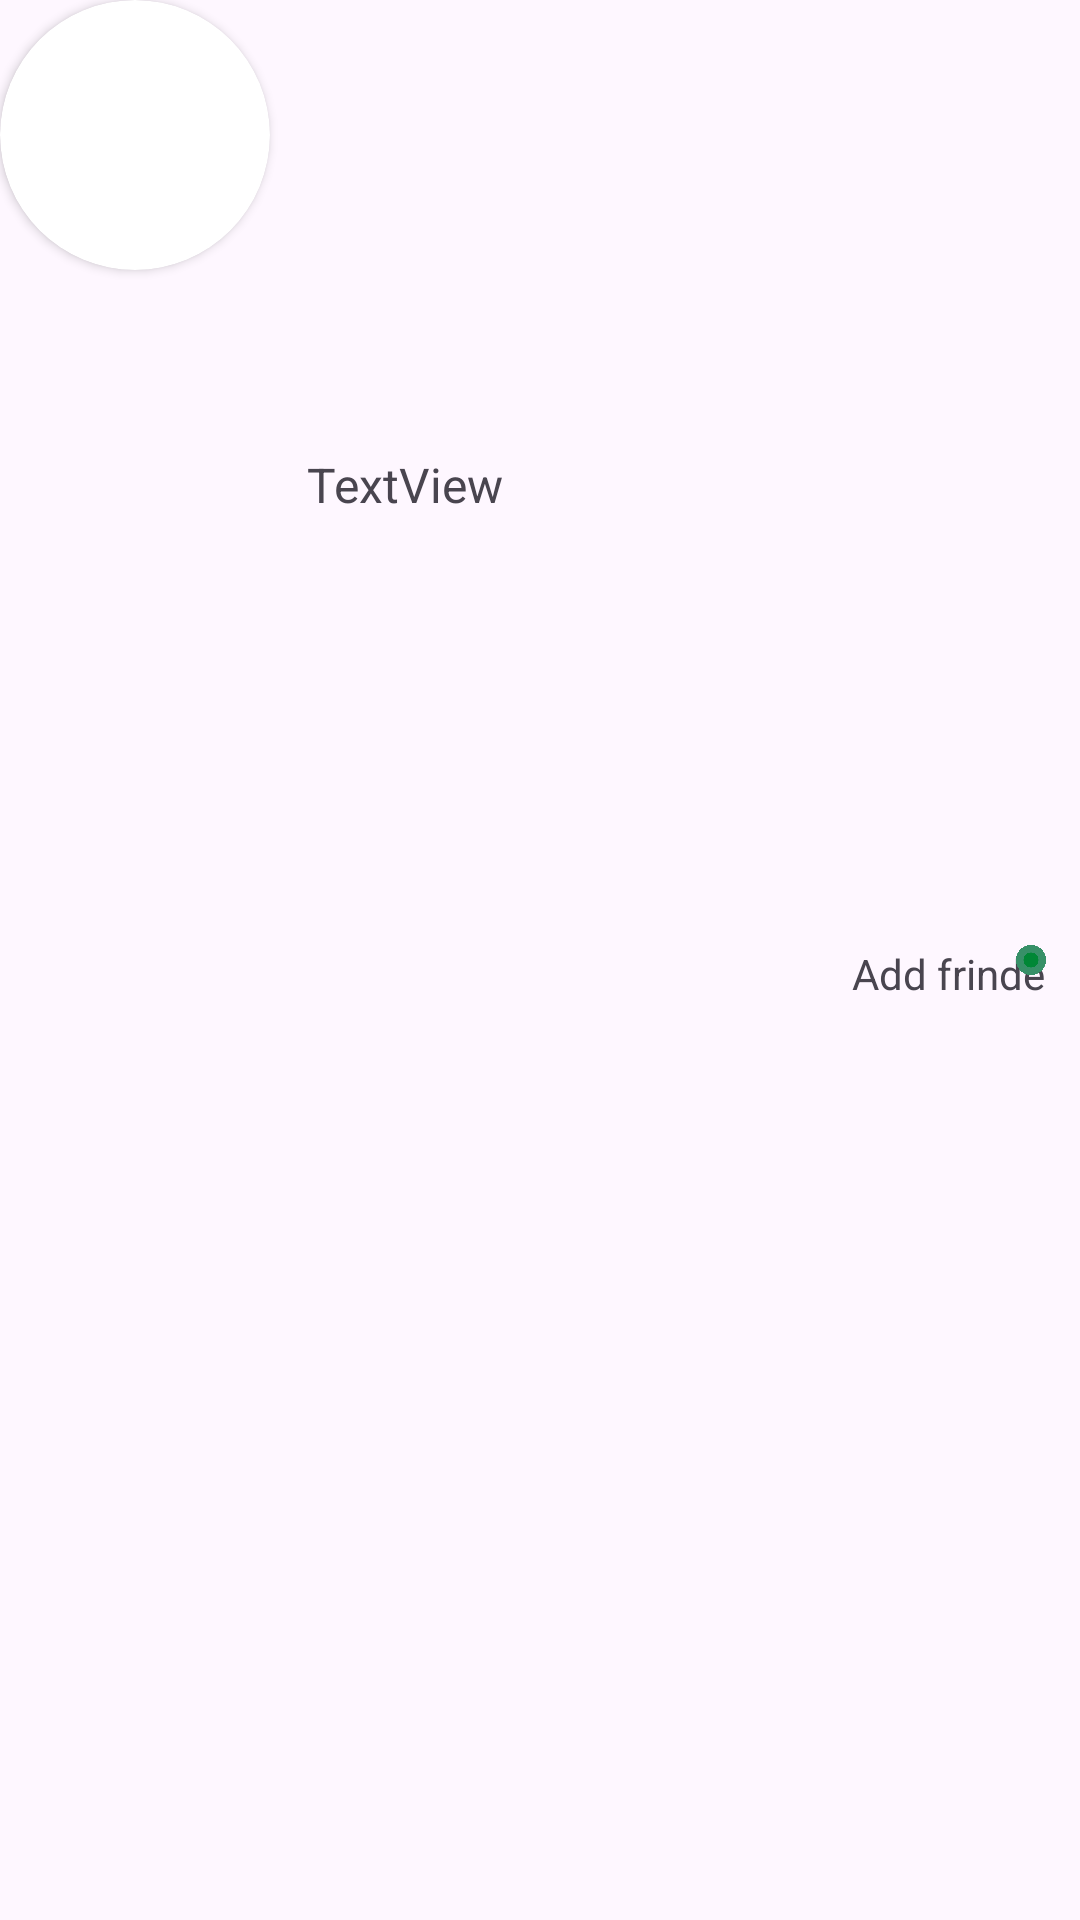

Layout XML and referenced resources for this Android screen:
<!-- AndroidManifest.xml: application theme Theme.ChatApp -->
<!-- res/layout/item.xml -->
<?xml version="1.0" encoding="utf-8"?>
<LinearLayout xmlns:android="http://schemas.android.com/apk/res/android"
    xmlns:app="http://schemas.android.com/apk/res-auto"
    xmlns:tools="http://schemas.android.com/tools"
    android:id="@+id/linear_show"
    android:layout_width="match_parent"
    android:layout_height="wrap_content"
    android:layout_margin="5dp">

    <androidx.cardview.widget.CardView
        android:layout_width="90dp"
        android:layout_height="90dp"
        app:cardCornerRadius="360dp">

        <ImageView
            android:id="@+id/imageView"
            android:layout_width="match_parent"
            android:layout_height="match_parent"
            tools:srcCompat="@tools:sample/avatars" />

    </androidx.cardview.widget.CardView>

    <androidx.constraintlayout.widget.ConstraintLayout
        android:layout_width="match_parent"
        android:layout_height="match_parent">

        <TextView
            android:id="@+id/textView_name"
            android:layout_width="wrap_content"
            android:layout_height="wrap_content"
            android:layout_margin="10dp"
            android:text="TextView"
            android:textSize="16sp"
            app:layout_constraintBottom_toBottomOf="parent"
            app:layout_constraintEnd_toEndOf="parent"
            app:layout_constraintHorizontal_bias="0.012"
            app:layout_constraintStart_toStartOf="parent"
            app:layout_constraintTop_toTopOf="parent"
            app:layout_constraintVertical_bias="0.235" />

        <TextView
            android:id="@+id/textView_add"
            android:layout_width="wrap_content"
            android:layout_height="wrap_content"
            android:drawableRight="@drawable/baseline_person_add_alt_1_24"
            android:drawablePadding="5dp"
            android:text="Add frinde"
            app:layout_constraintBottom_toBottomOf="parent"
            app:layout_constraintEnd_toEndOf="parent"
            app:layout_constraintHorizontal_bias="0.909"
            app:layout_constraintStart_toEndOf="@+id/textView_name"
            app:layout_constraintTop_toTopOf="parent"
            app:layout_constraintVertical_bias="0.507" />

        <ImageView
            android:id="@+id/imageView_status"
            android:layout_width="10dp"
            android:layout_height="10dp"
            app:layout_constraintBottom_toBottomOf="parent"
            app:layout_constraintEnd_toEndOf="parent"
            app:layout_constraintHorizontal_bias="0.956"
            app:layout_constraintStart_toStartOf="parent"
            app:layout_constraintTop_toTopOf="parent"
            app:layout_constraintVertical_bias="0.5"
            app:srcCompat="@drawable/online" />
    </androidx.constraintlayout.widget.ConstraintLayout>
</LinearLayout>
<!-- resources referenced by this layout -->
<resources>
  <!-- drawable online: png bitmap (drawable, 18562 bytes) -->
  <style name="Theme.ChatApp" parent="Base.Theme.ChatApp" />
  <style name="Base.Theme.ChatApp" parent="Theme.Material3.Light">
          
          
      </style>
</resources>
